2-way image classification set "test" from GitHub (meertechnology01/mango); label vocabulary: mango calcium carbide treated, mango healthy.

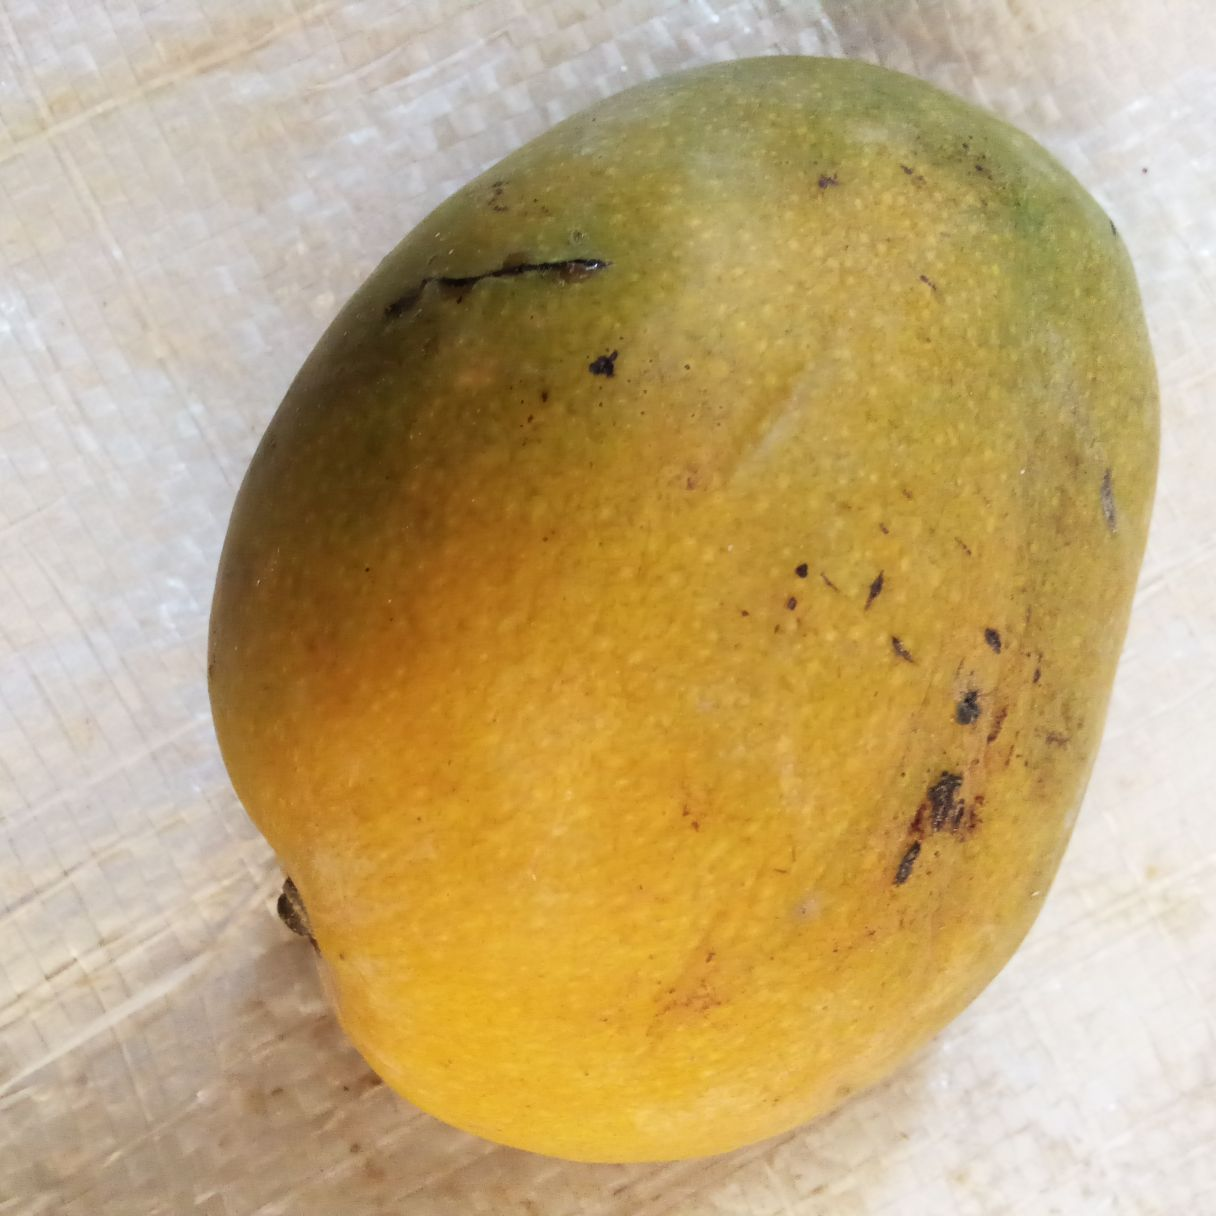
Label: mango healthy

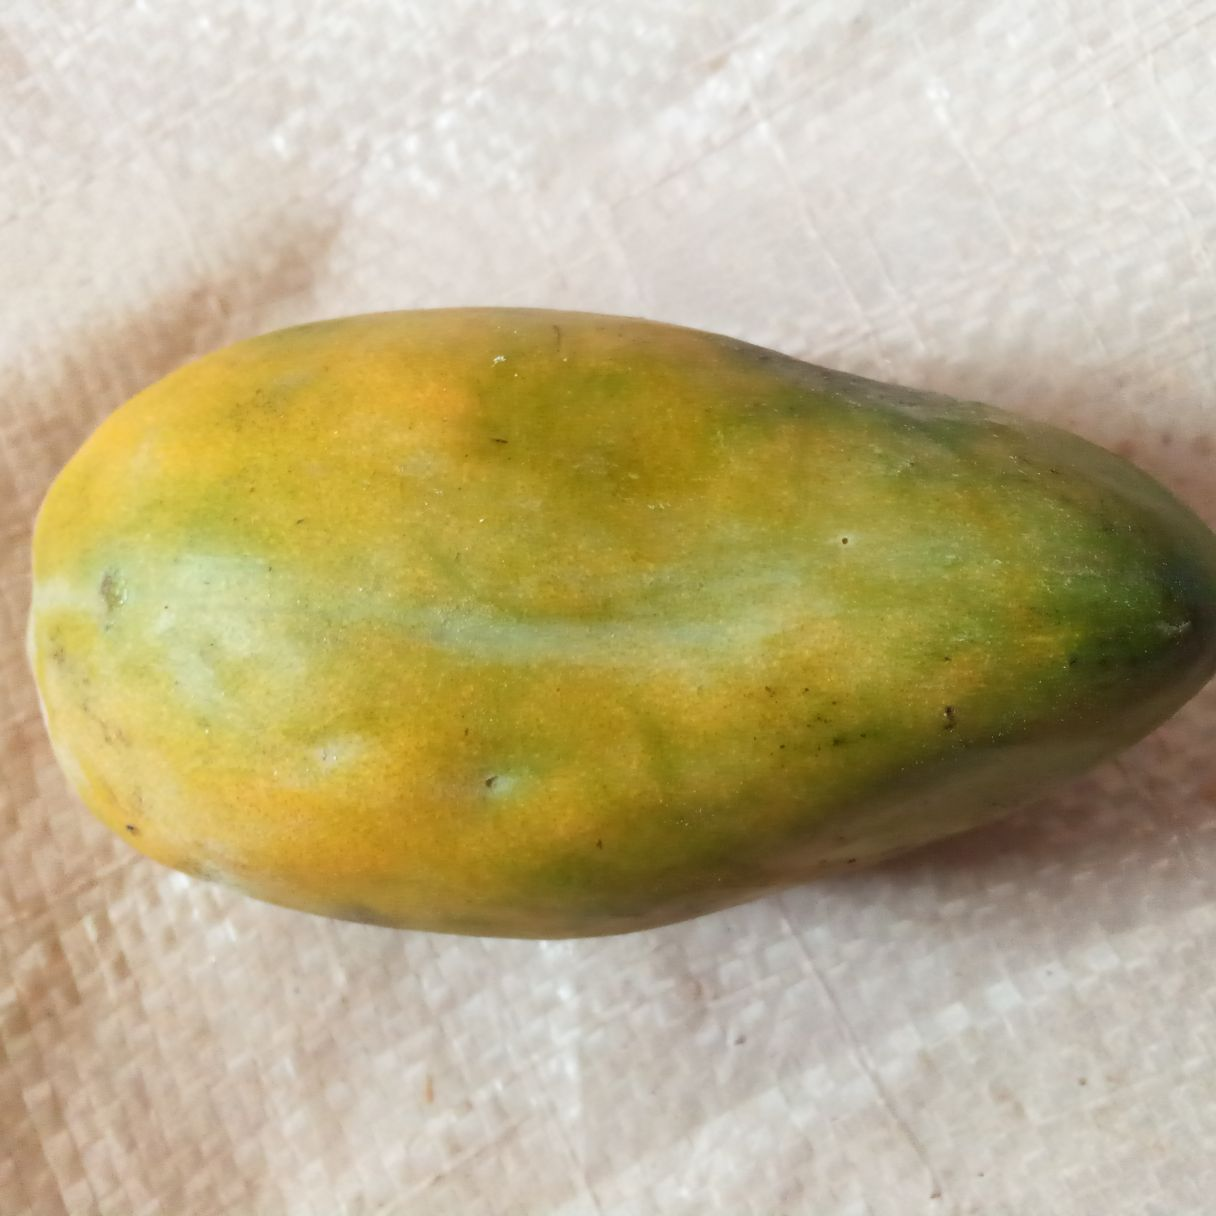
Label: mango calcium carbide treated

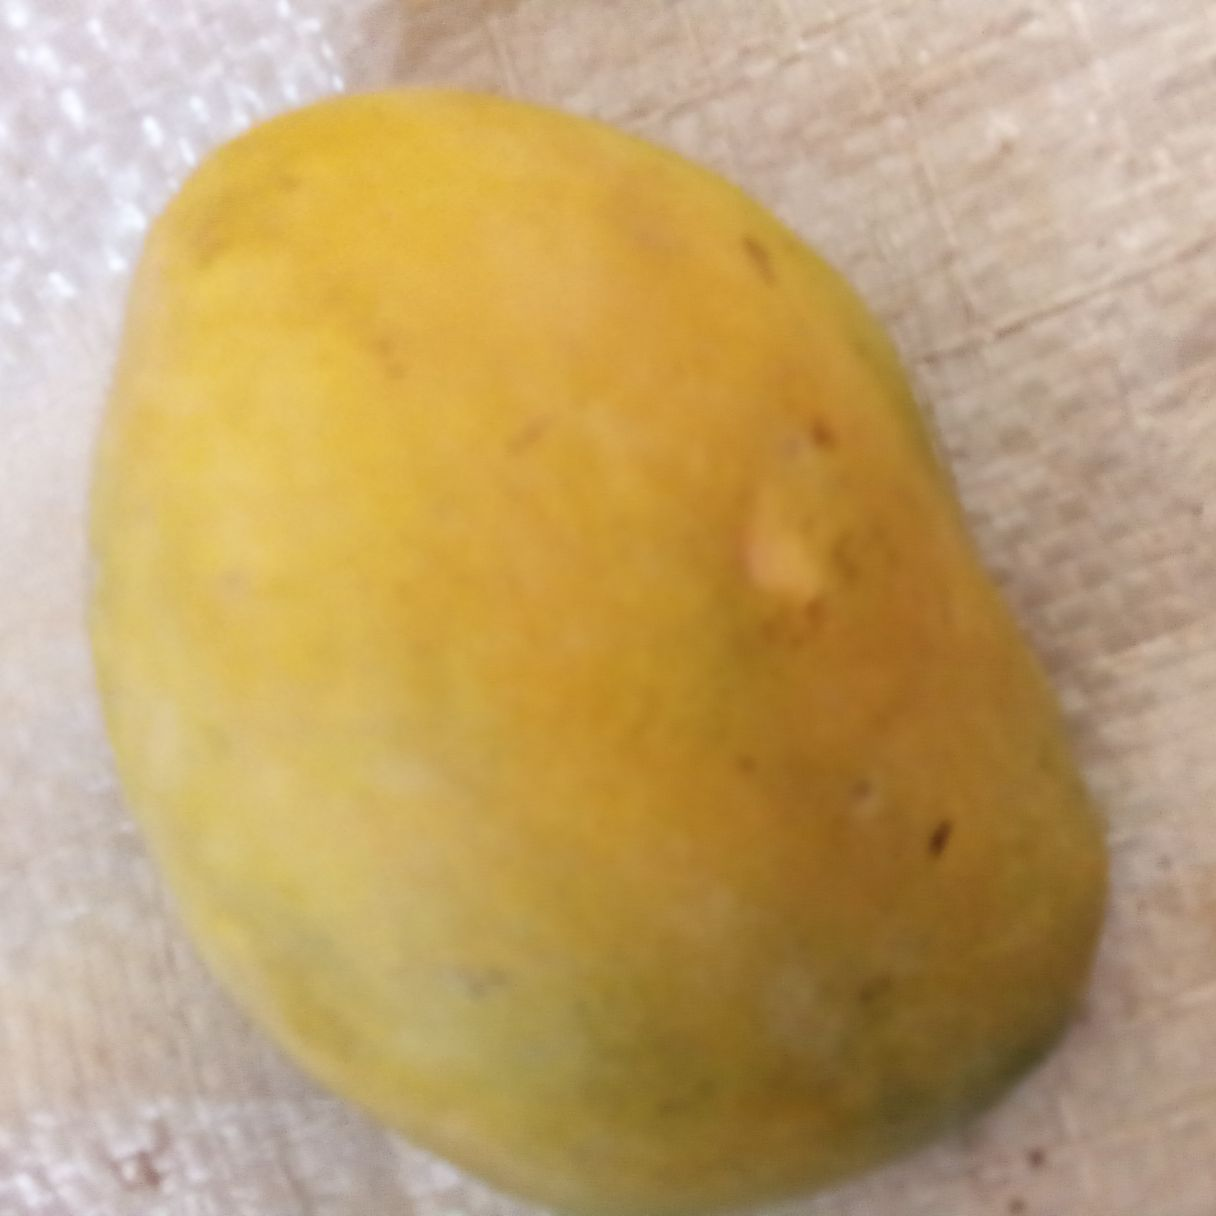
Label: mango healthy

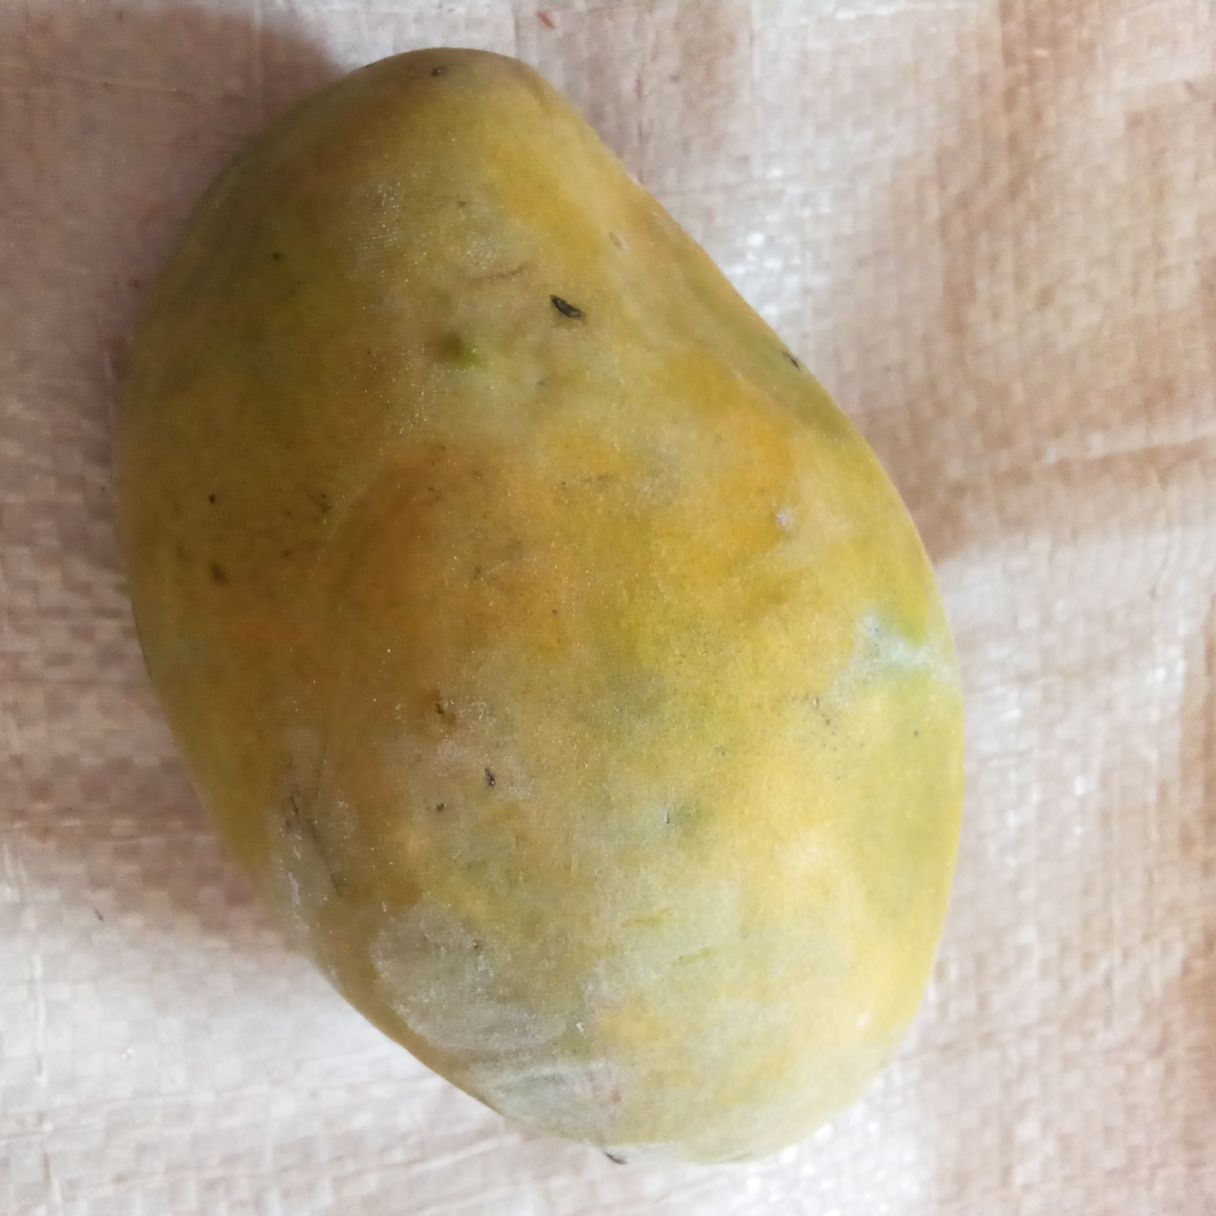
Label: mango calcium carbide treated

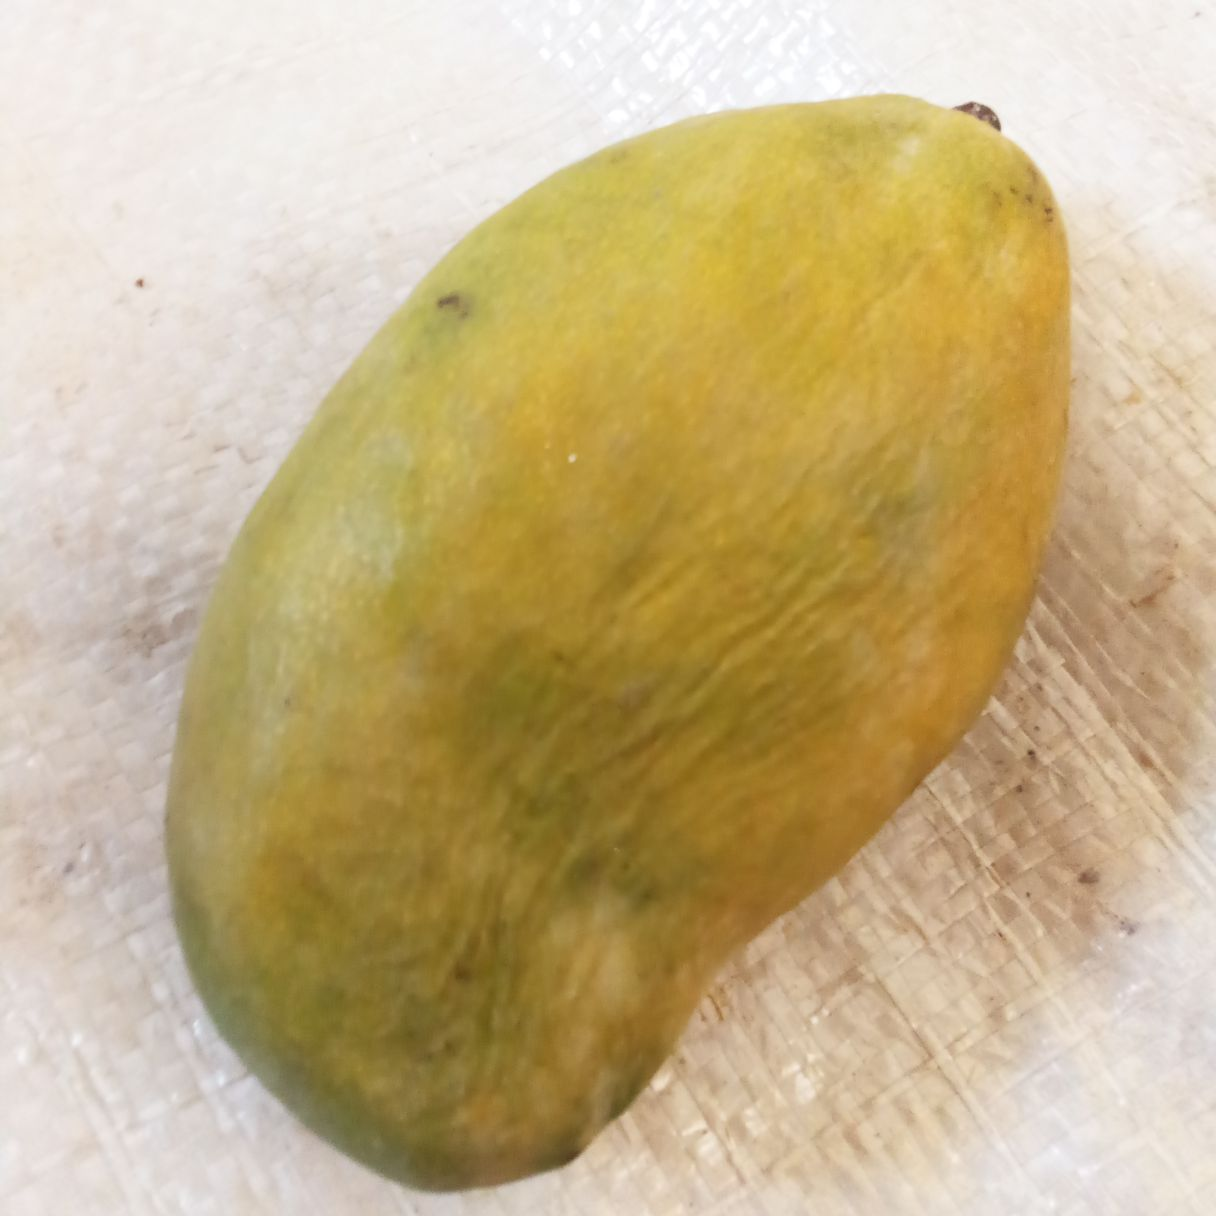
Label: mango healthy

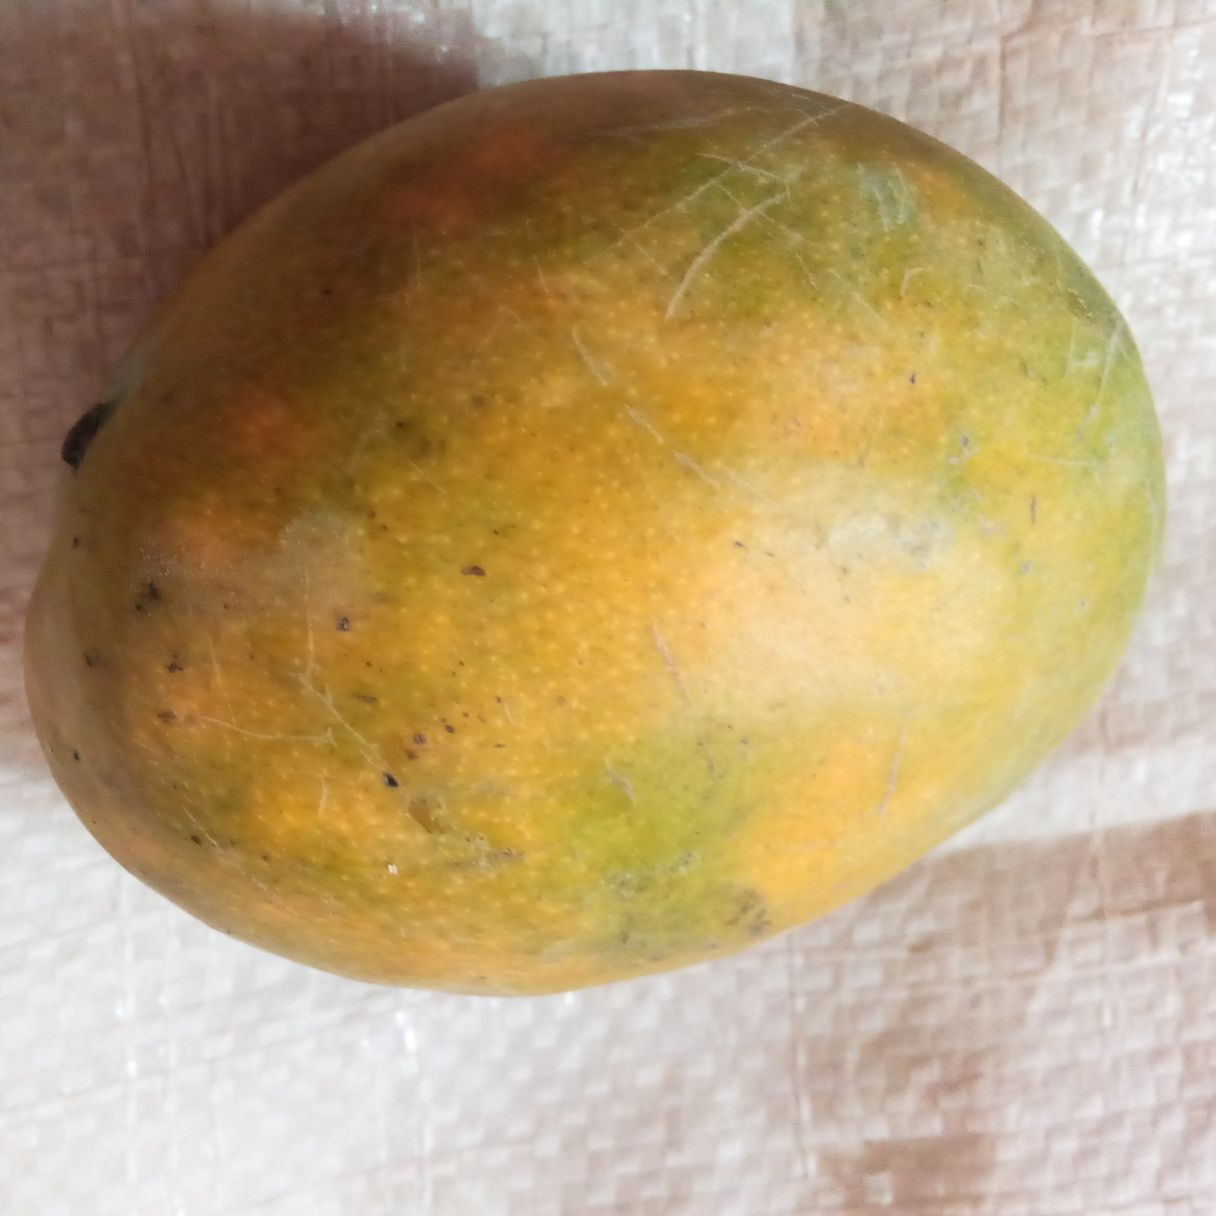
Label: mango calcium carbide treated
